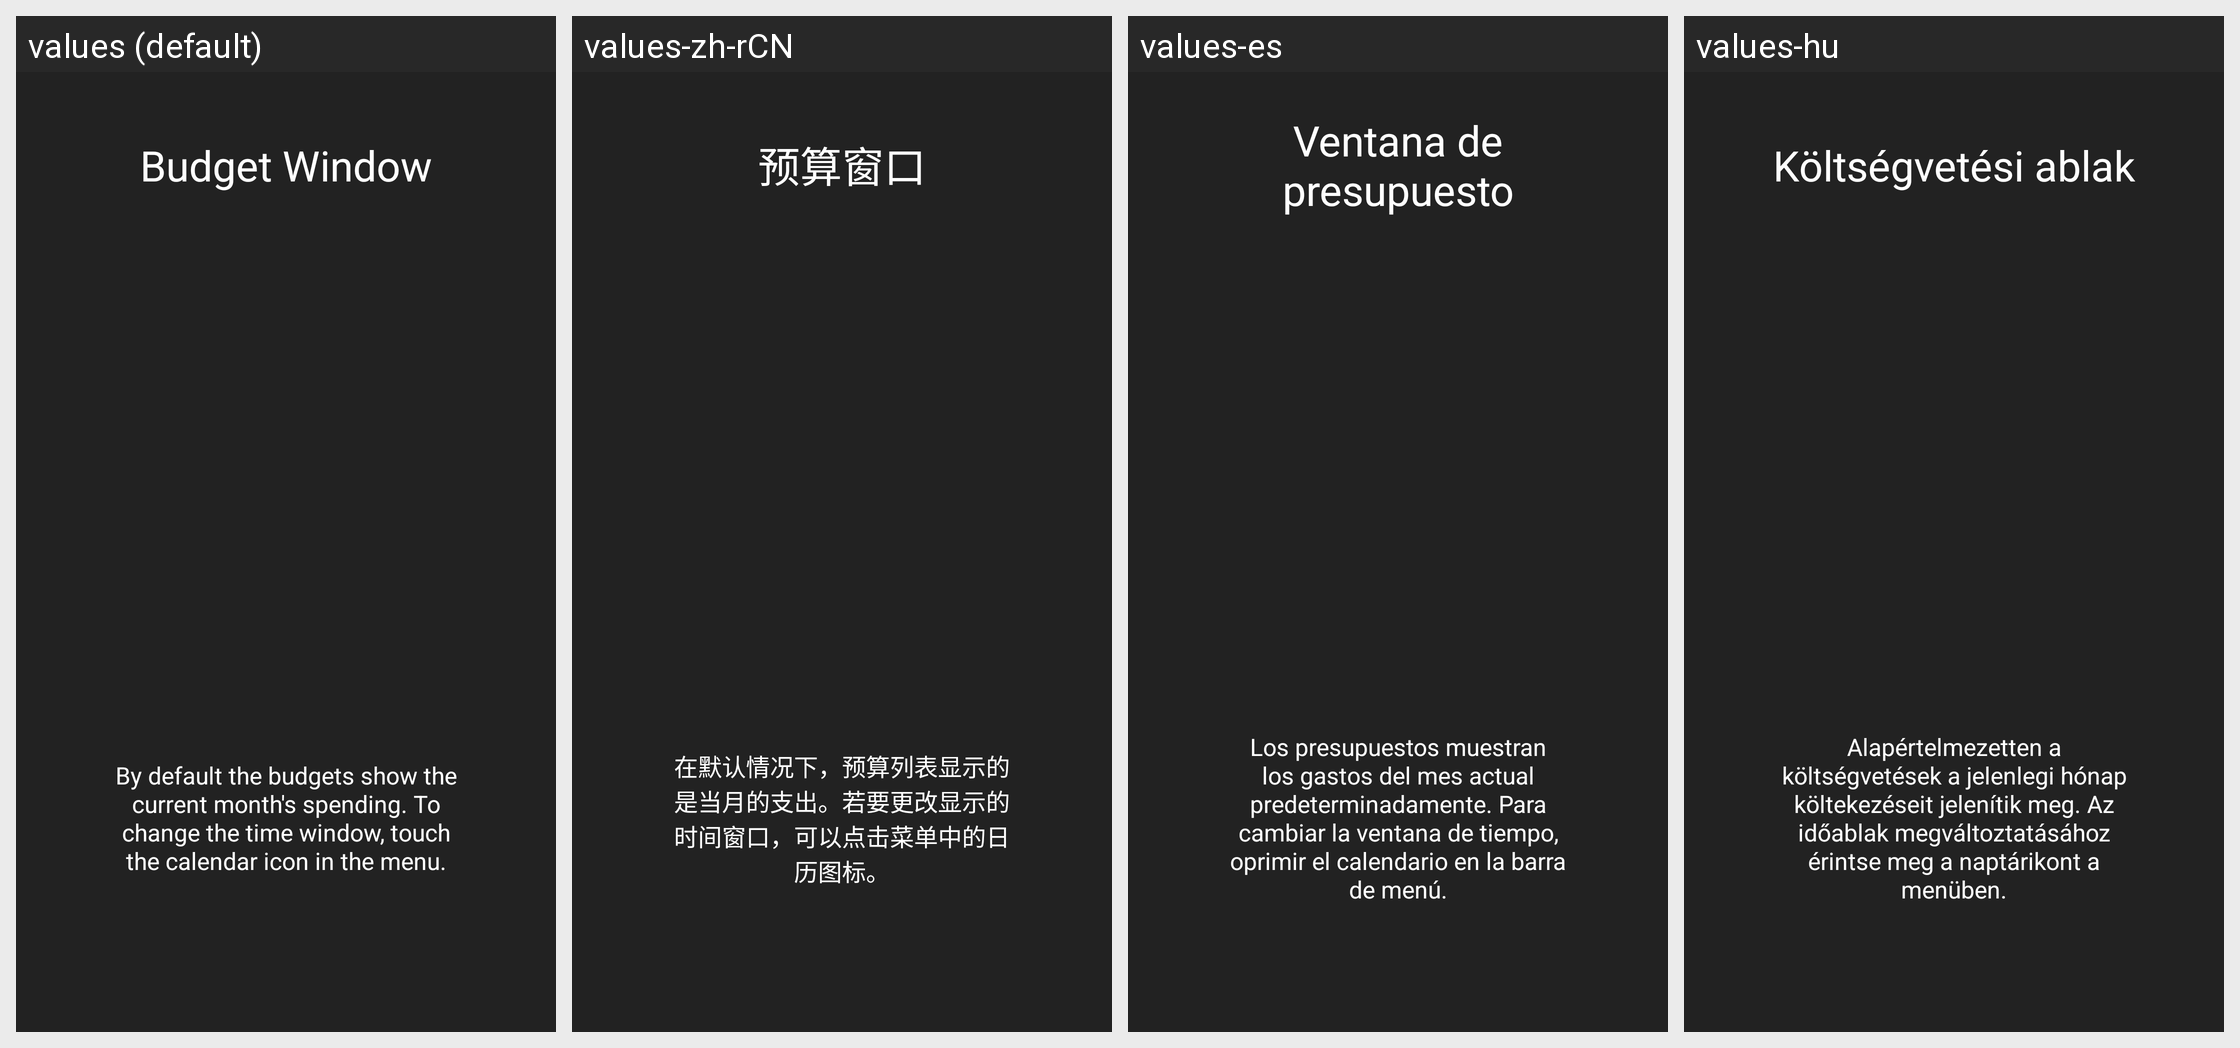

For this localized Android screen grid, give each drawn string resource with its value in every locale shown.
Android screen res/layout/intro5_layout.xml rendered under 4 locales, left to right: values (default), values-zh-rCN, values-es, values-hu. Device: Nexus 5 (rendered at 1080×1920; each locale shown at half size, 540×960, under a caption strip naming it); theme AppTheme.
Other locales in the repository, not shown: values-de, values-et, values-fr, values-fr-rFR, values-nl, values-ro.
Strings drawn on this screen, with the default value and each locale's value (text and hints the layout hard-codes, and strings that could not be matched under every locale, appear in the picture but are not listed):

intro5Title
  values: Budget Window
      
  values-zh-rCN: 预算窗口
      
  values-es: Ventana de presupuesto
      
  values-hu: Költségvetési ablak
      

intro5Description
  values: By default the budgets show the current month's spending. To change the time window, touch the calendar icon in the menu.
  values-zh-rCN: 在默认情况下，预算列表显示的是当月的支出。若要更改显示的时间窗口，可以点击菜单中的日历图标。
  values-es: Los presupuestos muestran los gastos del mes actual predeterminadamente. Para cambiar la ventana de tiempo, oprimir el calendario en la barra de menú.
  values-hu: Alapértelmezetten a költségvetések a jelenlegi hónap költekezéseit jelenítik meg. Az időablak megváltoztatásához érintse meg a naptárikont a menüben.
